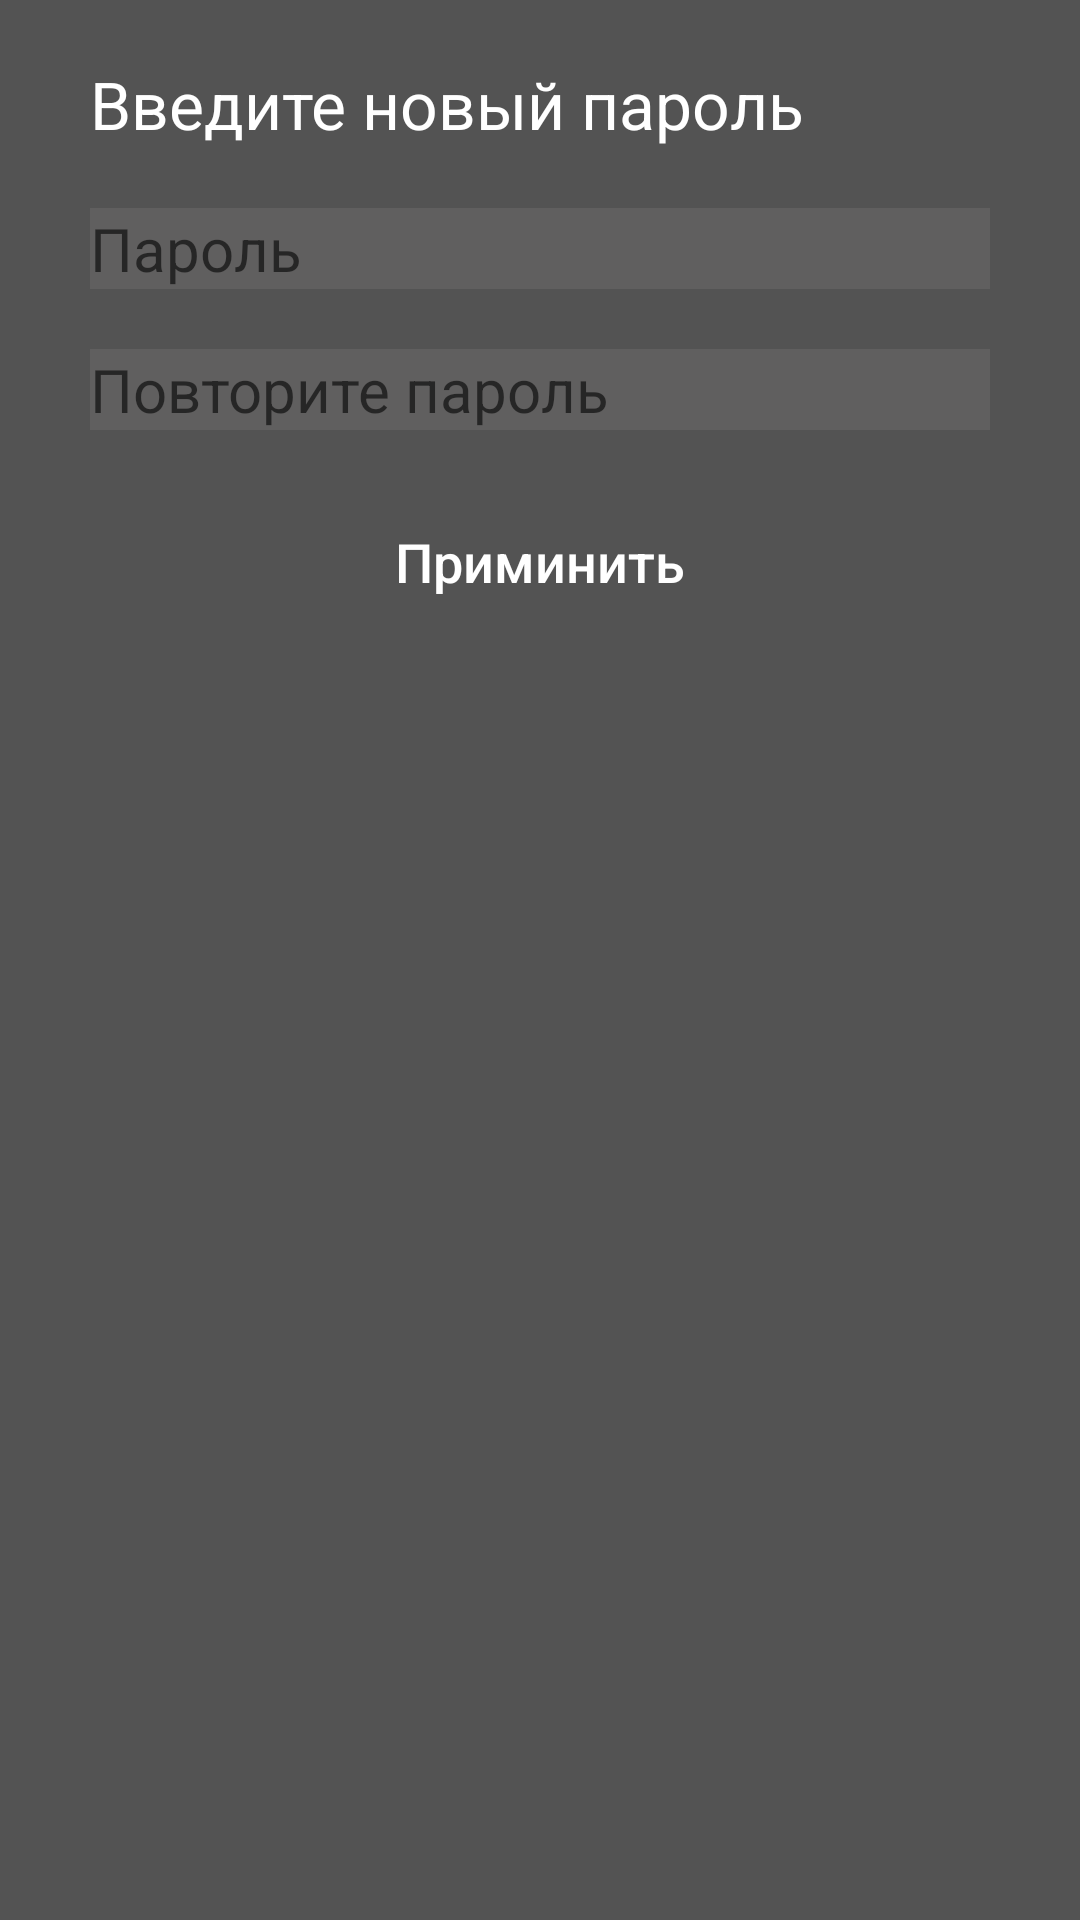

The Android layout XML behind this screen, and the referenced resources:
<!-- AndroidManifest.xml: application theme AppTheme -->
<!-- res/layout/change_pass.xml -->
<?xml version="1.0" encoding="utf-8"?>
<LinearLayout
    xmlns:android="http://schemas.android.com/apk/res/android"
    android:layout_width="match_parent"
    android:layout_height="match_parent"
    android:orientation="vertical"
    android:background="@color/background">

    <TextView
        android:layout_width="match_parent"
        android:layout_height="wrap_content"
        android:layout_marginTop="20dp"
        android:layout_marginLeft="30dp"
        android:layout_marginRight="30dp"
        android:text="Введите новый пароль"
        android:textColor="#FFFF"
        android:textSize="22sp"/>

    <EditText
        android:layout_width="match_parent"
        android:id="@+id/etPass"
        android:layout_height="wrap_content"
        android:layout_marginLeft="30dp"
        android:layout_marginTop="20dp"
        android:layout_marginRight="30dp"
        android:background="#605F5F"
        android:hint="Пароль"
        android:textSize="20sp"/>

    <EditText
        android:layout_width="match_parent"
        android:id="@+id/etPass2"
        android:layout_height="wrap_content"
        android:background="#605F5F"
        android:layout_marginTop="20dp"
        android:layout_marginLeft="30dp"
        android:layout_marginRight="30dp"
        android:hint="Повторите пароль"
        android:textSize="20sp"/>

    <Button
        android:layout_width="match_parent"
        android:id="@+id/add"
        android:layout_height="wrap_content"
        android:text="Приминить"
        android:stateListAnimator="@null"
        android:background="@color/background"
        android:textAllCaps="false"
        android:layout_marginTop="20dp"
        android:layout_marginLeft="30dp"
        android:layout_marginRight="30dp"
        android:textColor="#FFFFFF"
        android:textSize="18sp"/>

</LinearLayout>
<!-- resources referenced by this layout -->
<resources>
  <color name="background">#535353</color>
  <style name="AppTheme" parent="Base.Theme.AppCompat.Light.DarkActionBar">
      </style>
</resources>
